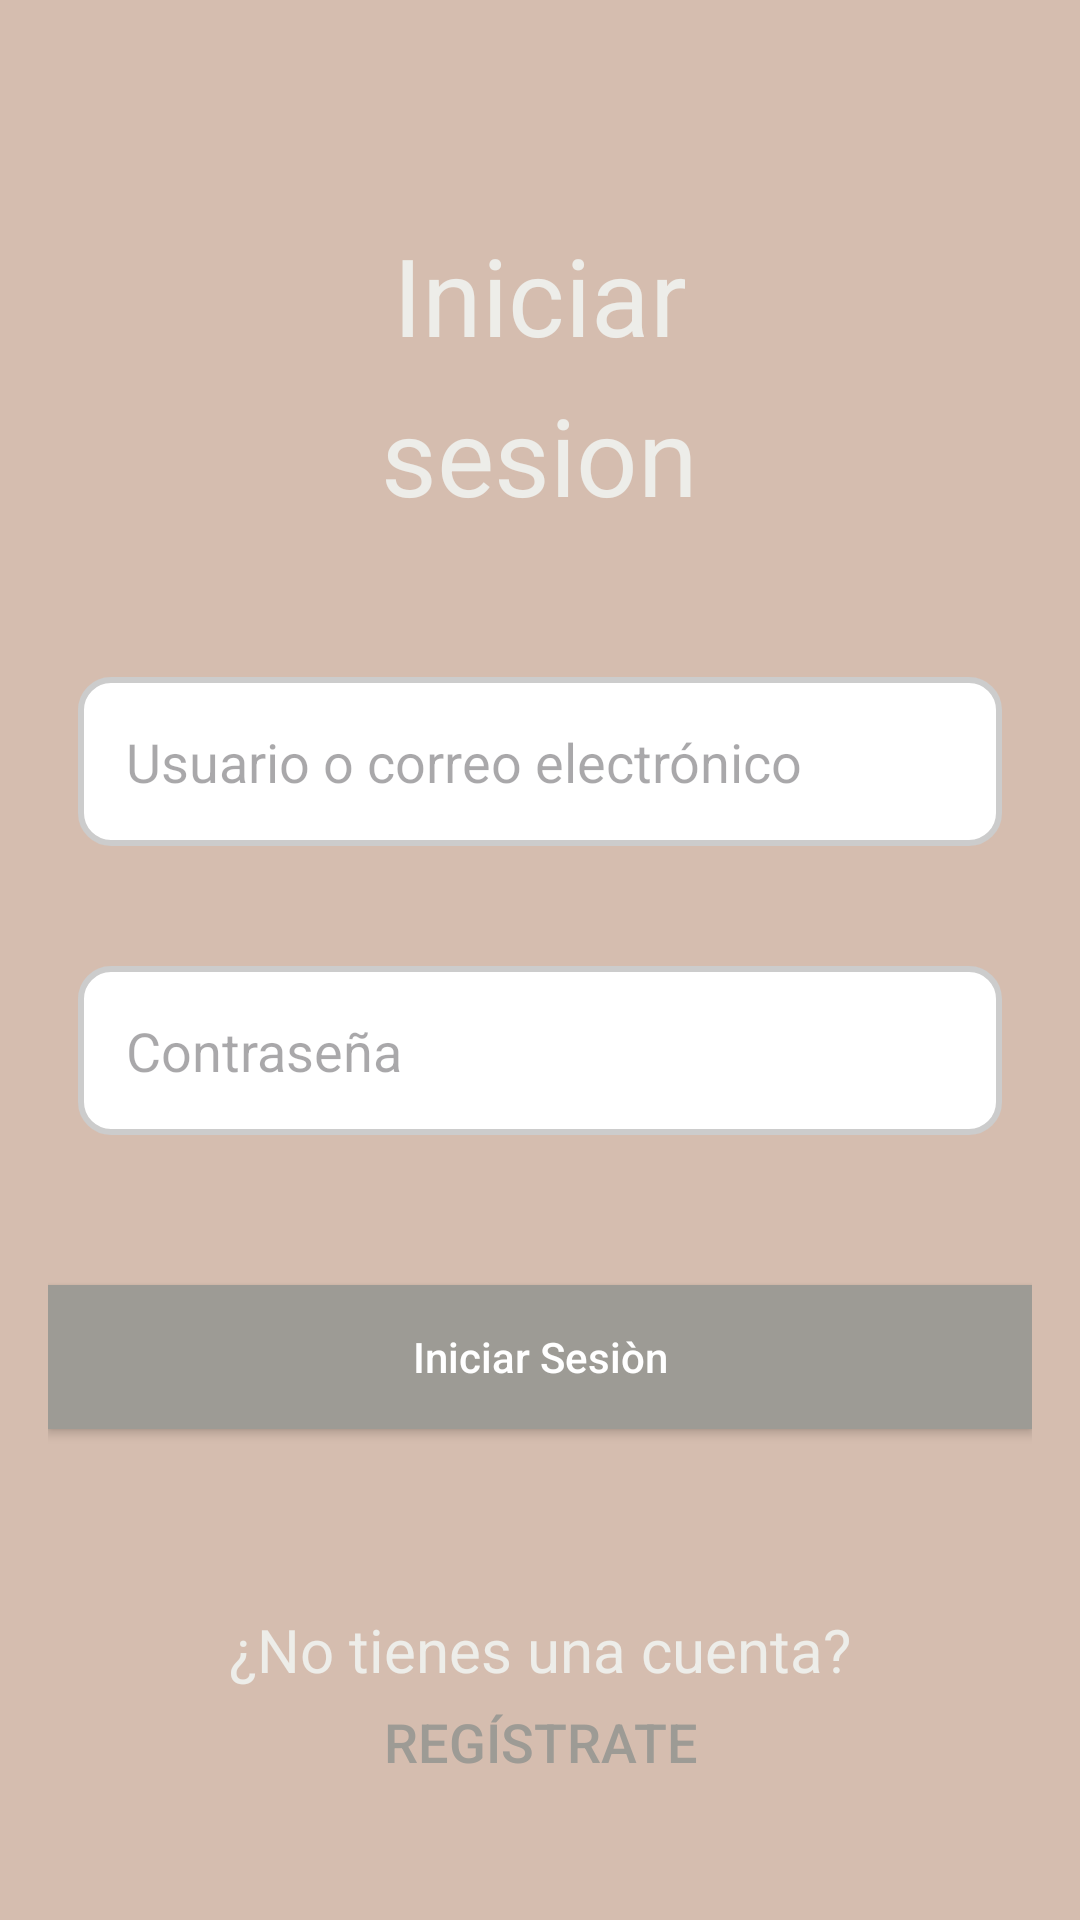

Write the Android layout XML for this screen, with the resource values it uses.
<!-- AndroidManifest.xml: application theme Theme.AplicaciónMovil -->
<!-- res/layout/activity_sign_up.xml -->
<?xml version="1.0" encoding="utf-8"?>
<LinearLayout xmlns:android="http://schemas.android.com/apk/res/android"
    android:layout_width="match_parent"
    android:layout_height="match_parent"
    android:background="@color/backgroundColor"
    android:padding="16dp">

    <LinearLayout
        android:layout_width="match_parent"
        android:layout_height="match_parent"
        android:orientation="vertical"
        android:layout_centerInParent="true">

        <TextView
            android:id="@+id/textIniciar"
            android:layout_width="wrap_content"
            android:layout_height="wrap_content"
            android:layout_gravity="center_horizontal"
            android:layout_marginTop="58dp"
            android:text="Iniciar"
            android:textSize="36dp"
            android:textColor="@color/textColor"
            android:gravity="center_horizontal"/>

        <TextView
            android:id="@+id/textSesion"
            android:layout_width="wrap_content"
            android:layout_height="wrap_content"
            android:layout_gravity="center_horizontal"
            android:layout_marginTop="5dp"
            android:text="sesion"
            android:textSize="36dp"
            android:textColor="@color/textColor"
            android:gravity="center_horizontal"
            android:layout_below="@id/textIniciar"/>
        
        <EditText
            android:id="@+id/textUsuario"
            android:layout_width="match_parent"
            android:layout_height="wrap_content"
            android:layout_marginTop="50dp"
            android:hint="Usuario o correo electrónico"
            android:layout_marginLeft="10dp"
            android:layout_marginRight="10dp"
            android:padding="@dimen/button_padding"
            android:background="@drawable/edittext"/>

        <EditText
            android:id="@+id/textPassword"
            android:layout_width="match_parent"
            android:layout_height="wrap_content"
            android:layout_marginTop="40dp"
            android:hint="Contraseña"
            android:layout_marginLeft="10dp"
            android:layout_marginRight="10dp"
            android:padding="@dimen/button_padding"
            android:inputType="textPassword"
            android:background="@drawable/edittext"/>

        <Button
            android:id="@+id/buttonLogin"
            android:background="@color/buttonColor"
            android:layout_width="match_parent"
            android:layout_height="wrap_content"
            android:layout_marginTop="50dp"
            android:hint="Iniciar Sesiòn"
            android:layout_below="@+id/textPassword"
            android:textColorHint="@color/white"/>

        <TextView
            android:id="@+id/textRegistro"
            android:layout_width="wrap_content"
            android:layout_height="wrap_content"
            android:layout_gravity="center_horizontal"
            android:layout_marginTop="60dp"
            android:text="¿No tienes una cuenta?"
            android:textSize="20dp"
            android:textColor="@color/textColor"
            android:gravity="center_horizontal"
            android:layout_below="@id/textIniciar"/>

        <Button
            android:id="@+id/buttonRegister"
            android:layout_width="wrap_content"
            android:layout_height="wrap_content"
            android:layout_gravity="center_horizontal"
            android:layout_marginTop="5dp"
            android:text="Regístrate"
            android:textSize="18dp"
            android:background="@android:color/transparent"
            android:textColor="@color/buttonColor"
            android:gravity="center_horizontal"
            android:clickable="true"
            android:focusable="true"
            android:padding="0dp"/>

    </LinearLayout>

</LinearLayout>
<!-- resources referenced by this layout -->
<resources>
  <color name="backgroundColor">#D5BDAF</color>
  <color name="buttonColor">#9D9B95</color>
  <color name="textColor">#EDEDE9</color>
  <color name="white">#FFFFFFFF</color>
  <dimen name="button_padding">16dp</dimen>
  <!-- drawable edittext (drawable) -->
  <shape xmlns:android="http://schemas.android.com/apk/res/android"
      android:shape="rectangle">
  
      <solid android:color="@color/white" />
      <stroke
          android:width="2dp"
          android:color="@color/borderColor"/>
          <corners android:radius="10dp"/>
  
  </shape>
  <style name="Theme.AplicaciónMovil" parent="Base.Theme.AplicaciónMovil" />
  <color name="borderColor">#CCCCCC</color>
  <style name="Base.Theme.AplicaciónMovil" parent="Theme.Material3.DayNight.NoActionBar">
          
          
      </style>
</resources>
